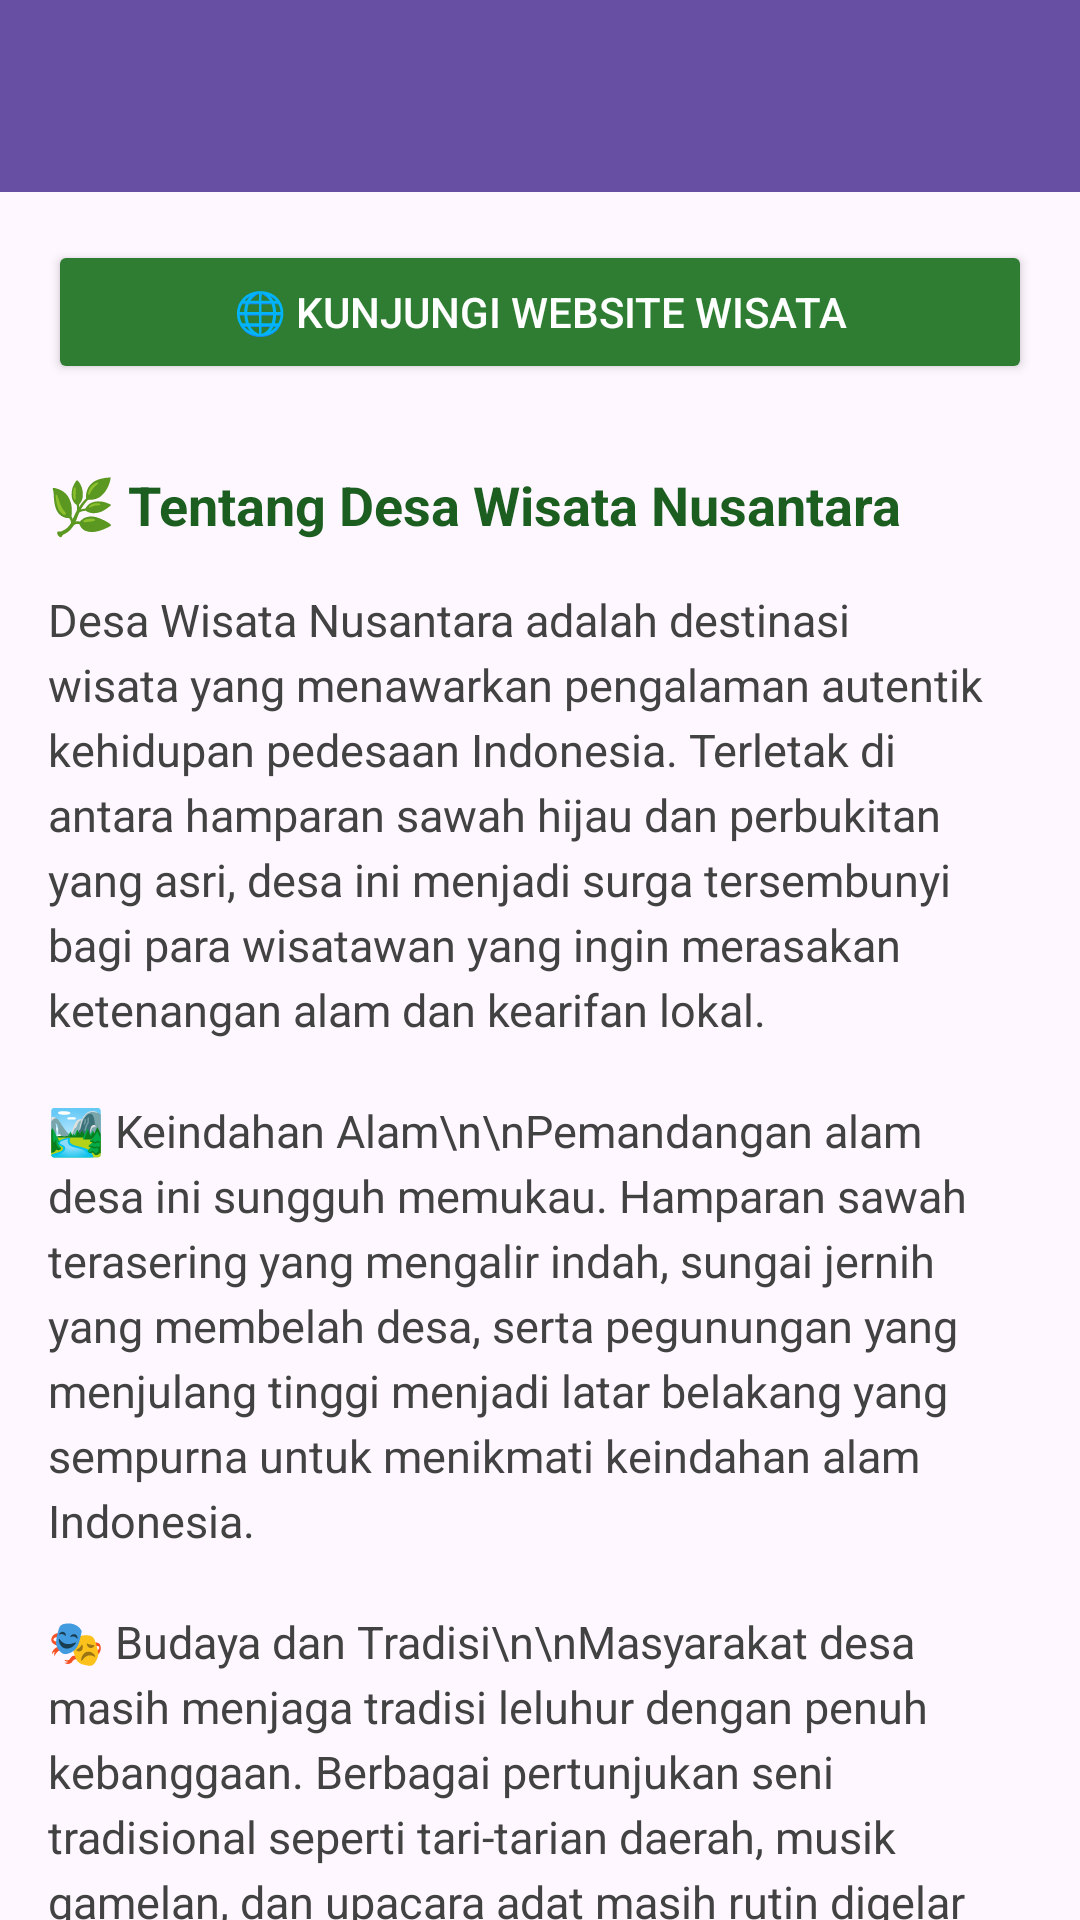

Reconstruct the res/layout file that produces this screen, plus the resources it refers to.
<!-- AndroidManifest.xml: application theme Theme.YeremiWarriors -->
<!-- res/layout/activity_fifth.xml -->
<?xml version="1.0" encoding="utf-8"?>
<androidx.coordinatorlayout.widget.CoordinatorLayout
    xmlns:android="http://schemas.android.com/apk/res/android"
    xmlns:app="http://schemas.android.com/apk/res-auto"
    android:id="@+id/main"
    android:layout_width="match_parent"
    android:layout_height="match_parent">

    
    
    
    <com.google.android.material.appbar.AppBarLayout
        android:id="@+id/appBar"
        android:layout_width="match_parent"
        android:layout_height="wrap_content"
        android:theme="@style/ThemeOverlay.MaterialComponents.Dark.ActionBar">

        <androidx.appcompat.widget.Toolbar
            android:id="@+id/toolbar"
            android:layout_width="match_parent"
            android:layout_height="?attr/actionBarSize"
            android:background="?attr/colorPrimary"
            app:titleTextColor="@android:color/white"
            app:subtitleTextColor="@android:color/white"
            app:layout_scrollFlags="scroll|enterAlways" />

    </com.google.android.material.appbar.AppBarLayout>

    
    
    
    <androidx.core.widget.NestedScrollView
        android:layout_width="match_parent"
        android:layout_height="match_parent"
        android:padding="16dp"
        android:clipToPadding="false"
        app:layout_behavior="@string/appbar_scrolling_view_behavior">

        <LinearLayout
            android:layout_width="match_parent"
            android:layout_height="wrap_content"
            android:orientation="vertical"
            android:gravity="center_horizontal">

            
            <Button
                android:id="@+id/btnWebView"
                android:layout_width="match_parent"
                android:layout_height="wrap_content"
                android:text="🌐 Kunjungi Website Wisata"
                android:textColor="#FFFFFF"
                android:backgroundTint="#2E7D32"
                android:layout_marginBottom="20dp"
                app:icon="@drawable/ic_add"
                app:iconGravity="textStart" />

            

            <TextView
                android:layout_width="match_parent"
                android:layout_height="wrap_content"
                android:text="🌿 Tentang Desa Wisata Nusantara"
                android:textSize="18sp"
                android:textStyle="bold"
                android:textColor="#1B5E20"
                android:layout_marginTop="8dp"
                android:layout_marginBottom="8dp" />

            <TextView
                android:layout_width="match_parent"
                android:layout_height="wrap_content"
                android:textSize="15sp"
                android:textColor="#424242"
                android:lineSpacingExtra="4dp"
                android:layout_marginTop="8dp"
                android:text="Desa Wisata Nusantara adalah destinasi wisata yang menawarkan pengalaman autentik kehidupan pedesaan Indonesia. Terletak di antara hamparan sawah hijau dan perbukitan yang asri, desa ini menjadi surga tersembunyi bagi para wisatawan yang ingin merasakan ketenangan alam dan kearifan lokal." />

            <TextView
                android:layout_width="match_parent"
                android:layout_height="wrap_content"
                android:textSize="15sp"
                android:textColor="#424242"
                android:lineSpacingExtra="4dp"
                android:layout_marginTop="20dp"
                android:text="🏞️ Keindahan Alam\n\nPemandangan alam desa ini sungguh memukau. Hamparan sawah terasering yang mengalir indah, sungai jernih yang membelah desa, serta pegunungan yang menjulang tinggi menjadi latar belakang yang sempurna untuk menikmati keindahan alam Indonesia." />

            <TextView
                android:layout_width="match_parent"
                android:layout_height="wrap_content"
                android:textSize="15sp"
                android:textColor="#424242"
                android:lineSpacingExtra="4dp"
                android:layout_marginTop="20dp"
                android:text="🎭 Budaya dan Tradisi\n\nMasyarakat desa masih menjaga tradisi leluhur dengan penuh kebanggaan. Berbagai pertunjukan seni tradisional seperti tari-tarian daerah, musik gamelan, dan upacara adat masih rutin digelar sebagai bagian dari kehidupan sehari-hari warga desa." />

            <TextView
                android:layout_width="match_parent"
                android:layout_height="wrap_content"
                android:textSize="15sp"
                android:textColor="#424242"
                android:lineSpacingExtra="4dp"
                android:layout_marginTop="20dp"
                android:text="🍜 Kuliner Khas\n\nCita rasa masakan khas desa tidak ada duanya. Dari nasi liwet yang dimasak dengan kayu bakar, sayur lodeh segar dari kebun sendiri, hingga jajanan pasar tradisional yang menggugah selera — semuanya tersedia dan siap memanjakan lidah para pengunjung." />

            <TextView
                android:layout_width="match_parent"
                android:layout_height="wrap_content"
                android:textSize="15sp"
                android:textColor="#424242"
                android:lineSpacingExtra="4dp"
                android:layout_marginTop="20dp"
                android:text="🌾 Wisata Edukasi Pertanian\n\nPengunjung dapat merasakan langsung pengalaman bertani bersama warga desa. Mulai dari menanam padi, memanen sayuran organik, hingga belajar membuat pupuk kompos secara alami. Kegiatan ini sangat populer di kalangan wisatawan keluarga dan pelajar." />

            <TextView
                android:layout_width="match_parent"
                android:layout_height="wrap_content"
                android:textSize="15sp"
                android:textColor="#424242"
                android:lineSpacingExtra="4dp"
                android:layout_marginTop="20dp"
                android:text="🏡 Homestay dan Penginapan\n\nBagi yang ingin merasakan pengalaman menginap di desa, tersedia berbagai pilihan homestay yang dikelola langsung oleh warga setempat. Fasilitas sederhana namun bersih dengan suasana kekeluargaan yang hangat menjadi daya tarik tersendiri bagi wisatawan." />

            <TextView
                android:layout_width="match_parent"
                android:layout_height="wrap_content"
                android:textSize="15sp"
                android:textColor="#424242"
                android:lineSpacingExtra="4dp"
                android:layout_marginTop="20dp"
                android:text="🚴 Aktivitas Seru\n\nTersedia berbagai aktivitas menarik yang bisa dinikmati pengunjung, antara lain: bersepeda keliling desa, trekking menyusuri hutan bambu, river tubing di sungai yang jernih, serta workshop kerajinan tangan dari bahan alam yang dipandu langsung oleh pengrajin lokal." />

            <TextView
                android:layout_width="match_parent"
                android:layout_height="wrap_content"
                android:textSize="15sp"
                android:textColor="#424242"
                android:lineSpacingExtra="4dp"
                android:layout_marginTop="20dp"
                android:text="📍 Cara Menuju Desa\n\nDesa Wisata Nusantara dapat ditempuh dengan kendaraan pribadi maupun angkutan umum. Dari pusat kota Pekanbaru, perjalanan memakan waktu sekitar 1,5 jam melewati jalan raya yang mulus. Tersedia juga layanan antar-jemput dari beberapa titik di kota." />

            <TextView
                android:layout_width="match_parent"
                android:layout_height="wrap_content"
                android:textSize="15sp"
                android:textColor="#424242"
                android:lineSpacingExtra="4dp"
                android:layout_marginTop="20dp"
                android:text="📞 Kontak dan Informasi\n\nUntuk pemesanan paket wisata dan informasi lebih lanjut, silakan hubungi pengelola Desa Wisata Nusantara melalui nomor telepon atau media sosial resmi kami. Tim kami siap membantu Anda merencanakan liburan yang tak terlupakan bersama keluarga." />

            <TextView
                android:layout_width="match_parent"
                android:layout_height="wrap_content"
                android:textSize="15sp"
                android:textColor="#424242"
                android:lineSpacingExtra="4dp"
                android:layout_marginTop="20dp"
                android:layout_marginBottom="32dp"
                android:text="🌟 Testimoni Pengunjung\n\n&quot;Pengalaman luar biasa! Anak-anak saya sangat menikmati aktivitas bertani dan kegiatan alam di sini. Pasti akan kembali lagi!&quot; — Keluarga Siregar, Medan\n\n&quot;Suasana desa yang tenang dan masakan tradisionalnya membuat saya betah berlama-lama. Ini adalah liburan terbaik yang pernah saya rasakan.&quot; — Budi, Jakarta" />

        </LinearLayout>
    </androidx.core.widget.NestedScrollView>

</androidx.coordinatorlayout.widget.CoordinatorLayout>
<!-- resources referenced by this layout -->
<resources>
  <style name="Theme.YeremiWarriors" parent="Base.Theme.YeremiWarriors" />
  <style name="Base.Theme.YeremiWarriors" parent="Theme.Material3.DayNight.NoActionBar">
          
          
      </style>
</resources>
